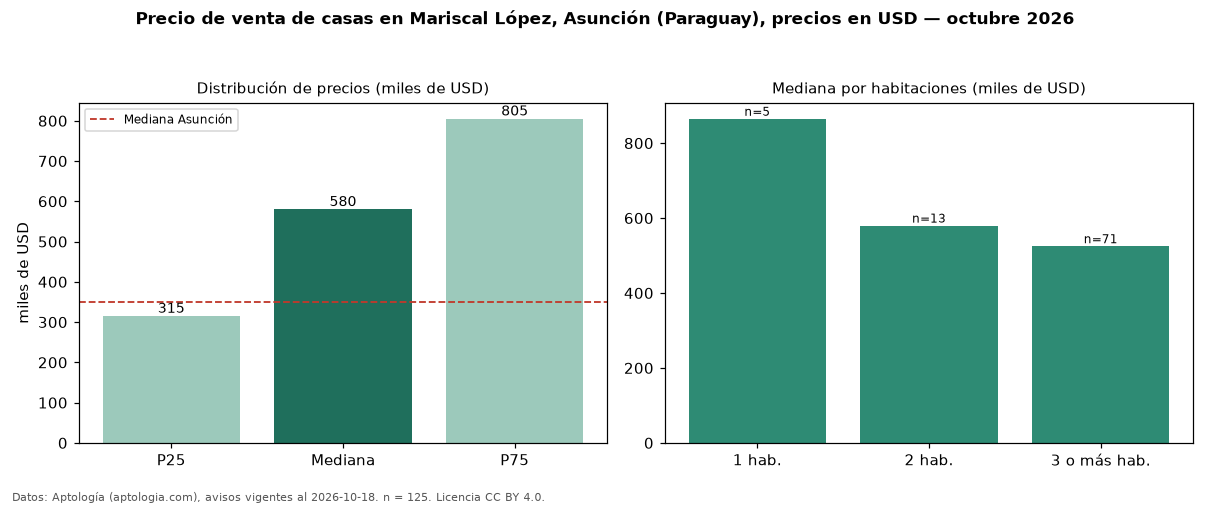

Source data for this figure (header and first rows):
seccion, metrica, valor, moneda, n
precio, p25, 315000, USD, 125
precio, mediana, 580000, USD, 125
precio, p75, 805000, USD, 125
precio, minimo, 136627, USD, 125
precio, maximo, 2250000, USD, 125
m2, mediana_precio_m2, 1077, USD, 88
m2, area_mediana_m2, 419.0, m2, 88
banos, mediana_banos, 3.0, , 
parqueadero, pct_con_parqueadero, 100.0, %, 41
habitaciones, 1, 865000, USD, 5
habitaciones, 2, 580000, USD, 13
habitaciones, 3+, 525000, USD, 71
ciudad, mediana_ciudad_referencia, 350000, USD, 
ciudad, mediana_m2_ciudad, 1028, USD, 
fuente, fecha_datos, 2026-10-18, , 
fuente, atribucion, https://www.aptologia.com/py/venta/asunc…, , 
fuente, licencia, CC BY 4.0, , 
